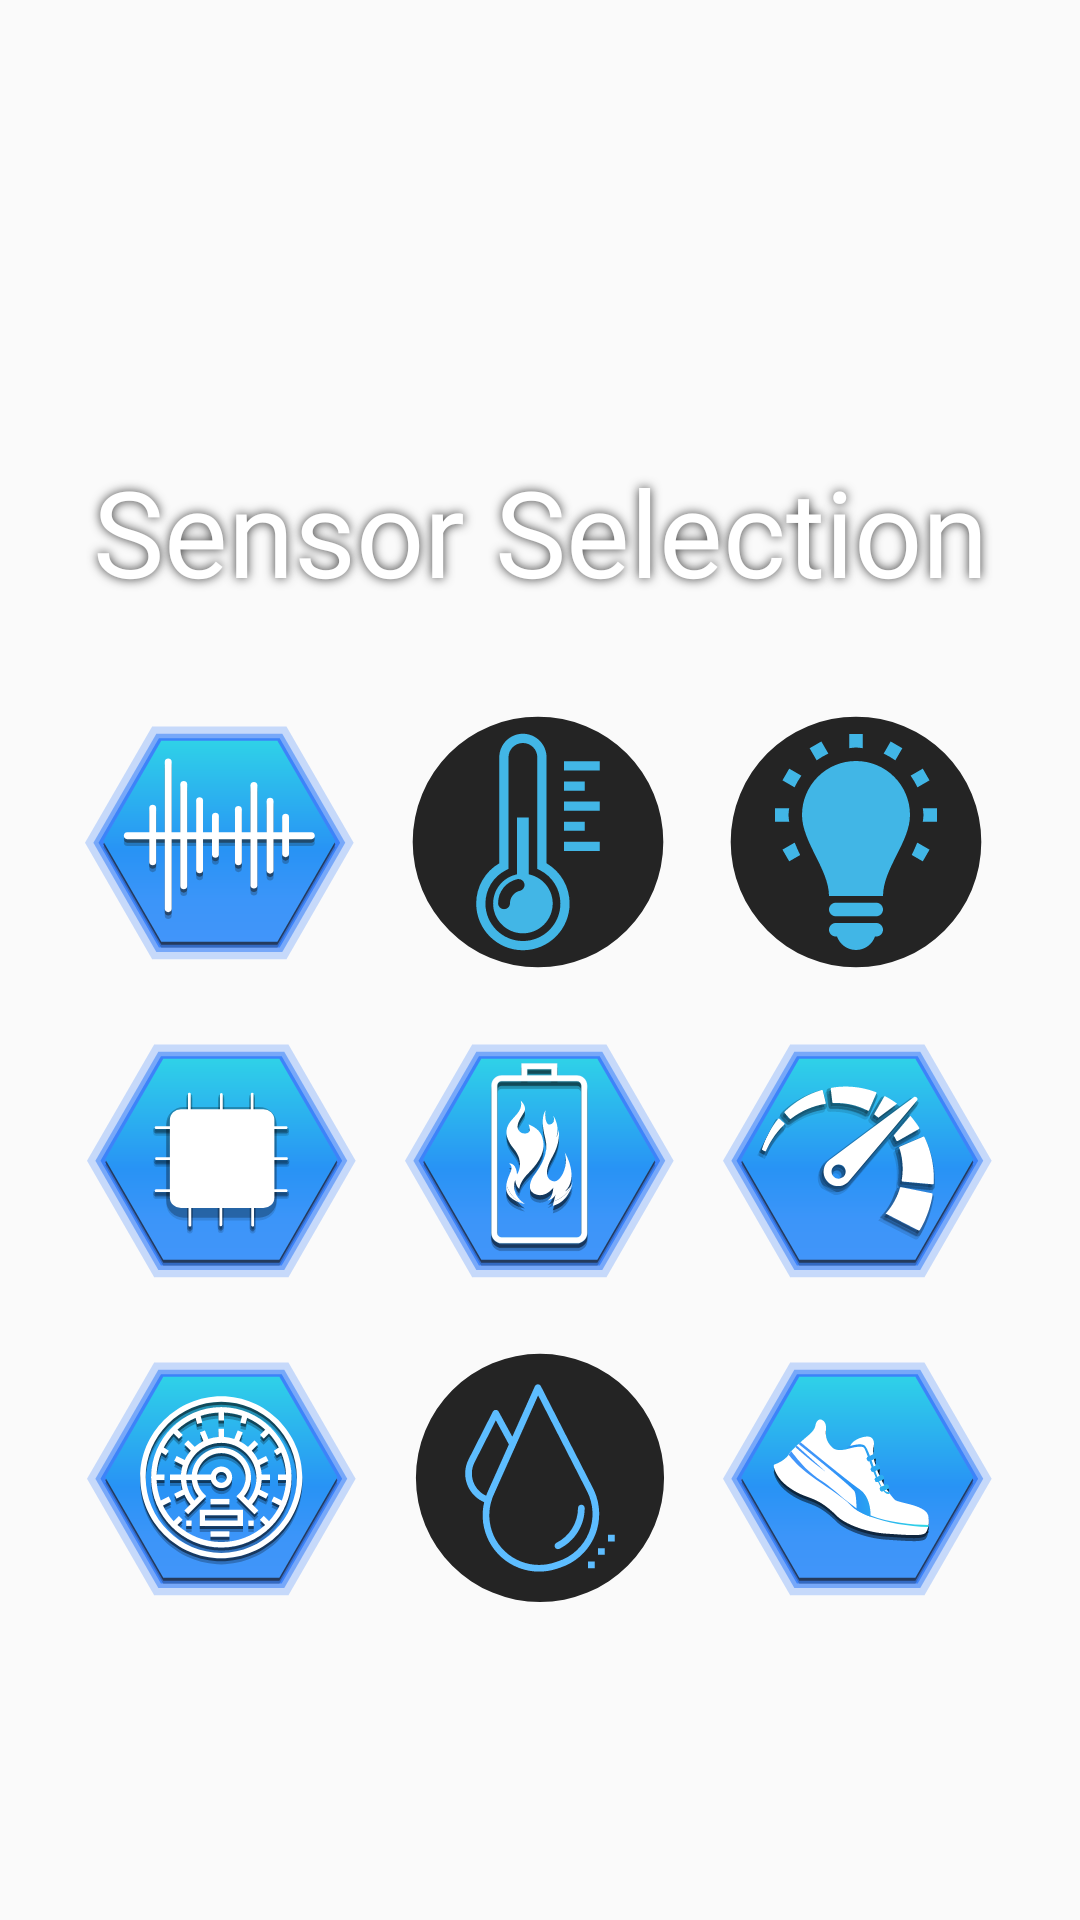

The Android layout XML behind this screen, and the referenced resources:
<!-- AndroidManifest.xml: application theme AppTheme -->
<!-- res/layout/activity_sensor_selection.xml -->
<?xml version="1.0" encoding="utf-8"?>
<ScrollView xmlns:android="http://schemas.android.com/apk/res/android"
    xmlns:app="http://schemas.android.com/apk/res-auto"
    xmlns:tools="http://schemas.android.com/tools"
    android:layout_width="match_parent"
    android:layout_height="match_parent"
    android:layout_gravity="center|center_vertical"
    android:background="@drawable/background_main"
    android:fillViewport="true"
    tools:context="com.christianfoulcard.android.androidsensorengine.com.HomeScreenActivity">

    <androidx.constraintlayout.widget.ConstraintLayout
        android:layout_width="match_parent"
        android:layout_height="wrap_content">

        <TextView
            android:id="@+id/sensor_select_text"
            android:layout_width="0dp"
            android:layout_height="wrap_content"
            android:layout_marginLeft="24dp"
            android:layout_marginRight="24dp"
            android:fontFamily="@font/quantico"
            android:shadowColor="@color/dark_grey"
            android:shadowRadius="8"
            android:text="@string/sensor_select"
            android:textAlignment="center"
            android:textAllCaps="false"
            android:textColor="@color/white"
            android:textSize="40sp"
            app:layout_constraintBottom_toBottomOf="parent"
            app:layout_constraintHorizontal_bias="0.496"
            app:layout_constraintLeft_toLeftOf="parent"
            app:layout_constraintRight_toRightOf="parent"
            app:layout_constraintTop_toTopOf="parent"
            app:layout_constraintVertical_bias="0.256" />

        <ImageView
            android:id="@+id/sound_icon"
            style="@style/MaterialAnimations"
            android:layout_width="90dp"
            android:layout_height="90dp"
            android:layout_marginEnd="16dp"
            android:contentDescription="@string/sound_button"
            android:onClick="soundIconIntent"
            android:transitionName="@string/sound_anim"
            app:layout_constraintEnd_toStartOf="@+id/temp_icon"
            app:layout_constraintTop_toTopOf="@+id/temp_icon"
            app:srcCompat="@drawable/ic_sound_icon" />

        <ImageView
            android:id="@+id/temp_icon"
            style="@style/MaterialAnimations"
            android:layout_width="90dp"
            android:layout_height="90dp"
            android:layout_marginTop="32dp"
            android:contentDescription="@string/temp_button"
            android:onClick="tempIconIntent"
            android:transitionName="@string/temp_anim"
            app:layout_constraintEnd_toEndOf="parent"
            app:layout_constraintHorizontal_bias="0.498"
            app:layout_constraintStart_toStartOf="parent"
            app:layout_constraintTop_toBottomOf="@+id/sensor_select_text"
            app:srcCompat="@drawable/ic_temp_icon" />

        <ImageView
            android:id="@+id/light_icon"
            style="@style/MaterialAnimations"
            android:layout_width="90dp"
            android:layout_height="90dp"
            android:layout_marginStart="16dp"
            android:contentDescription="@string/light_button"
            android:onClick="lightIconIntent"
            android:transitionName="@string/light_anim"
            app:layout_constraintStart_toEndOf="@+id/temp_icon"
            app:layout_constraintTop_toTopOf="@+id/temp_icon"
            app:srcCompat="@drawable/ic_light_icon" />

        <ImageView
            android:id="@+id/ram_icon"
            style="@style/MaterialAnimations"
            android:layout_width="90dp"
            android:layout_height="90dp"
            android:layout_marginEnd="16dp"
            android:contentDescription="@string/ram_button"
            android:onClick="ramIconIntent"
            android:transitionName="@string/ram_anim"
            app:layout_constraintEnd_toStartOf="@+id/battery_icon"
            app:layout_constraintTop_toTopOf="@+id/battery_icon"
            app:srcCompat="@drawable/ic_ram_icon" />

        <ImageView
            android:id="@+id/battery_icon"
            style="@style/MaterialAnimations"
            android:layout_width="90dp"
            android:layout_height="90dp"
            android:layout_marginTop="16dp"
            android:contentDescription="@string/battery_button"
            android:onClick="batteryIconIntent"
            android:transitionName="@string/battery_anim"
            app:layout_constraintEnd_toEndOf="parent"
            app:layout_constraintStart_toStartOf="parent"
            app:layout_constraintTop_toBottomOf="@+id/temp_icon"
            app:srcCompat="@drawable/ic_battery_icon" />

        <ImageView
            android:id="@+id/speed_icon"
            style="@style/MaterialAnimations"
            android:layout_width="90dp"
            android:layout_height="90dp"
            android:layout_marginStart="16dp"
            android:contentDescription="@string/speed_button"
            android:onClick="speedIconIntent"
            android:transitionName="@string/speed_anim"
            app:layout_constraintStart_toEndOf="@+id/battery_icon"
            app:layout_constraintTop_toTopOf="@+id/battery_icon"
            app:srcCompat="@drawable/ic_speed_icon" />

        <ImageView
            android:id="@+id/humidity_icon"
            style="@style/MaterialAnimations"
            android:layout_width="90dp"
            android:layout_height="90dp"
            android:layout_marginTop="16dp"
            android:contentDescription="@string/humidity_button"
            android:onClick="humidityIconIntent"
            android:transitionName=""
            app:layout_constraintEnd_toEndOf="parent"
            app:layout_constraintStart_toStartOf="parent"
            app:layout_constraintTop_toBottomOf="@+id/battery_icon"
            app:srcCompat="@drawable/ic_humidity_icon" />

        <ImageView
            android:id="@+id/pressure_icon"
            style="@style/MaterialAnimations"
            android:layout_width="90dp"
            android:layout_height="90dp"
            android:layout_marginEnd="16dp"
            android:contentDescription="@string/pressure_button"
            android:onClick="pressureIconIntent"
            app:layout_constraintEnd_toStartOf="@+id/humidity_icon"
            app:layout_constraintTop_toTopOf="@+id/humidity_icon"
            app:srcCompat="@drawable/ic_barometer_icon" />

        <ImageView
            android:id="@+id/walk_icon"
            style="@style/MaterialAnimations"
            android:layout_width="90dp"
            android:layout_height="90dp"
            android:layout_marginStart="16dp"
            android:contentDescription="@string/walk_button"
            android:onClick="walkIconIntent"
            app:layout_constraintStart_toEndOf="@+id/humidity_icon"
            app:layout_constraintTop_toTopOf="@+id/humidity_icon"
            app:srcCompat="@drawable/ic_walk_icon" />

    </androidx.constraintlayout.widget.ConstraintLayout>
</ScrollView>
<!-- resources referenced by this layout -->
<resources>
  <color name="dark_grey">#393939</color>
  <color name="white">#FFFFFF</color>
  <!-- drawable ic_barometer_icon: vector/xml drawable (drawable, 17936 chars, omitted) -->
  <!-- drawable ic_battery_icon: vector/xml drawable (drawable, 14272 chars, omitted) -->
  <!-- drawable ic_humidity_icon: vector/xml drawable (drawable, 2102 chars, omitted) -->
  <!-- drawable ic_light_icon: vector/xml drawable (drawable, 2284 chars, omitted) -->
  <!-- drawable ic_ram_icon: vector/xml drawable (drawable, 15883 chars, omitted) -->
  <!-- drawable ic_sound_icon: vector/xml drawable (drawable, 10175 chars, omitted) -->
  <!-- drawable ic_speed_icon: vector/xml drawable (drawable, 54687 chars, omitted) -->
  <!-- drawable ic_temp_icon: vector/xml drawable (drawable, 2092 chars, omitted) -->
  <!-- drawable ic_walk_icon: vector/xml drawable (drawable, 30409 chars, omitted) -->
  <string name="battery_anim" />
  <string name="battery_button">Battery Button</string>
  <string name="humidity_button">Humidity Button</string>
  <string name="light_anim" />
  <string name="light_button">Light Button</string>
  <string name="pressure_button">Pressure Button</string>
  <string name="ram_anim" />
  <string name="ram_button">Ram Button</string>
  <string name="sensor_select">Sensor Selection</string>
  <string name="sound_anim" />
  <string name="sound_button">Sound Button</string>
  <string name="speed_anim" />
  <string name="speed_button">Speed Button</string>
  <string name="temp_anim" />
  <string name="temp_button">Temp Button</string>
  <string name="walk_button">Walk Button</string>
  <style name="MaterialAnimations" parent="@style/Theme.AppCompat.Light.DarkActionBar">
          <item name="android:windowContentTransitions">true</item>
  
  
              ...
      </style>
  ////////////////////////////////////////////////////////////////////////////////////////////////////
  <style name="AppTheme" parent="Theme.AppCompat.Light.NoActionBar">
  
          <item name="colorPrimary">@color/colorPrimary</item>
          <item name="colorPrimaryDark">@color/colorPrimaryDark</item>
          <item name="colorAccent">@color/colorAccent</item>
  
          
          <item name="android:windowTranslucentStatus">true</item>
          <item name="android:windowTranslucentNavigation">true</item>
          
      </style>
  <color name="colorPrimary">#385BF2</color>
  <color name="colorPrimaryDark">#210246</color>
  <color name="colorAccent">#D81B60</color>
</resources>
